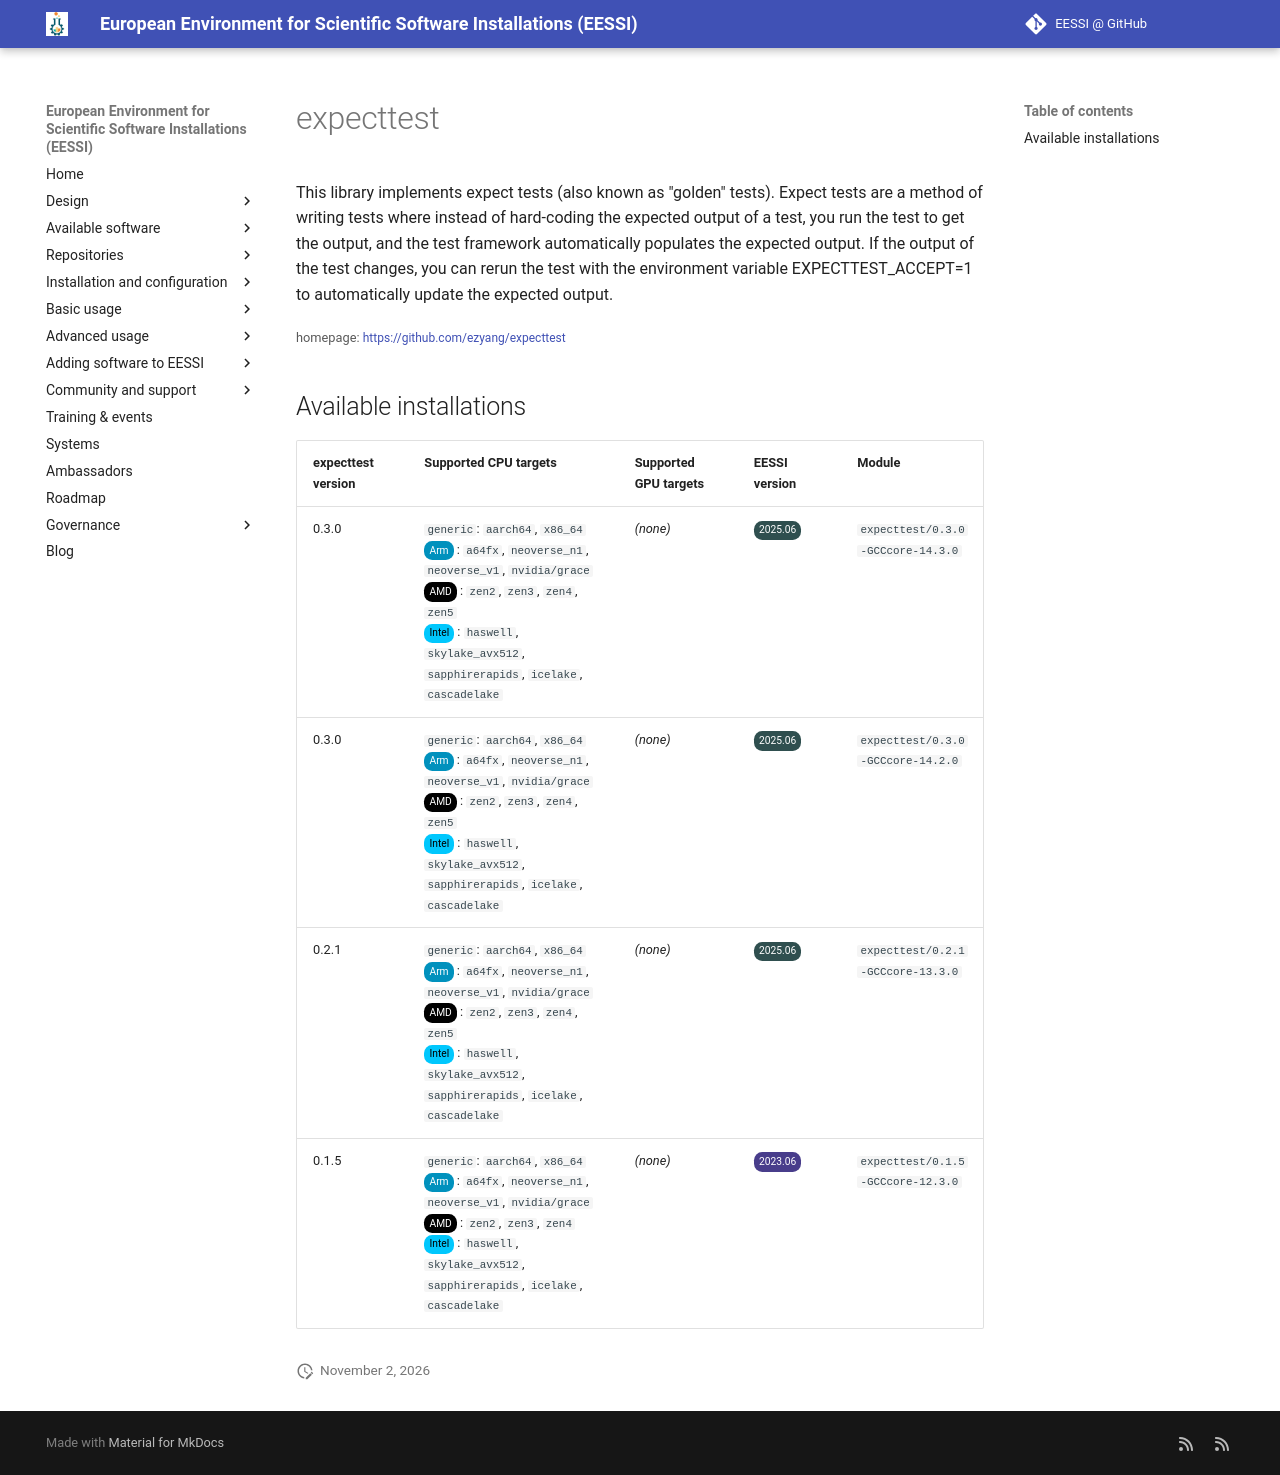

repository: EESSI/docs · page: available_software/detail/expecttest/index.html · generator: mkdocs

---
json_ld:
  '@context': https://schema.org
  '@type': SoftwareApplication
  applicationCategory: DeveloperApplication
  description: "This library implements expect tests (also known as \"golden\" tests).\
    \ Expect tests are a method of\n writing tests where instead of hard-coding the\
    \ expected output of a test, you run the test to get the output, and\n the test\
    \ framework automatically populates the expected output. If the output of the\
    \ test changes, you can rerun\n the test with the environment variable EXPECTTEST_ACCEPT=1\
    \ to automatically update the expected output."
  license: Not confirmed
  name: expecttest
  offers:
    '@type': Offer
    price: 0
  operatingSystem: LINUX
  review:
    '@type': Review
    author:
      '@type': Organization
      name: EESSI
    reviewBody: Application has been successfully made available on all architectures
      supported by EESSI
    reviewRating:
      '@type': Rating
      ratingValue: 5
  softwareRequirements: See https://www.eessi.io/docs/ for how to make EESSI available
    on your system
  softwareVersion: '[''0.3.0'', ''0.2.1'', ''0.1.5'']'
  url: https://github.com/ezyang/expecttest
---
# expecttest


This library implements expect tests (also known as "golden" tests). Expect tests are a method of
 writing tests where instead of hard-coding the expected output of a test, you run the test to get the output, and
 the test framework automatically populates the expected output. If the output of the test changes, you can rerun
 the test with the environment variable EXPECTTEST_ACCEPT=1 to automatically update the expected output.

<small>homepage: </small><span class="software-link">[https://github.com/ezyang/expecttest](https://github.com/ezyang/expecttest)</span>

## Available installations


|expecttest version|Supported CPU targets|Supported GPU targets|EESSI version|Module|
| --- | --- | --- | --- | --- |
|0.3.0|`generic`: `aarch64`, `x86_64`<br/><span class="software-cpu-arm">Arm</span>: `a64fx`, `neoverse_n1`, `neoverse_v1`, `nvidia/grace`<br/><span class="software-cpu-amd">AMD</span>: `zen2`, `zen3`, `zen4`, `zen5`<br/><span class="software-cpu-intel">Intel</span>: `haswell`, `skylake_avx512`, `sapphirerapids`, `icelake`, `cascadelake`<br/>|*(none)*|<span class="software-eessi-version-202506">2025.06</span>|`expecttest/0.3.0-GCCcore-14.3.0`|
|0.3.0|`generic`: `aarch64`, `x86_64`<br/><span class="software-cpu-arm">Arm</span>: `a64fx`, `neoverse_n1`, `neoverse_v1`, `nvidia/grace`<br/><span class="software-cpu-amd">AMD</span>: `zen2`, `zen3`, `zen4`, `zen5`<br/><span class="software-cpu-intel">Intel</span>: `haswell`, `skylake_avx512`, `sapphirerapids`, `icelake`, `cascadelake`<br/>|*(none)*|<span class="software-eessi-version-202506">2025.06</span>|`expecttest/0.3.0-GCCcore-14.2.0`|
|0.2.1|`generic`: `aarch64`, `x86_64`<br/><span class="software-cpu-arm">Arm</span>: `a64fx`, `neoverse_n1`, `neoverse_v1`, `nvidia/grace`<br/><span class="software-cpu-amd">AMD</span>: `zen2`, `zen3`, `zen4`, `zen5`<br/><span class="software-cpu-intel">Intel</span>: `haswell`, `skylake_avx512`, `sapphirerapids`, `icelake`, `cascadelake`<br/>|*(none)*|<span class="software-eessi-version-202506">2025.06</span>|`expecttest/0.2.1-GCCcore-13.3.0`|
|0.1.5|`generic`: `aarch64`, `x86_64`<br/><span class="software-cpu-arm">Arm</span>: `a64fx`, `neoverse_n1`, `neoverse_v1`, `nvidia/grace`<br/><span class="software-cpu-amd">AMD</span>: `zen2`, `zen3`, `zen4`<br/><span class="software-cpu-intel">Intel</span>: `haswell`, `skylake_avx512`, `sapphirerapids`, `icelake`, `cascadelake`<br/>|*(none)*|<span class="software-eessi-version-202306">2023.06</span>|`expecttest/0.1.5-GCCcore-12.3.0`|
